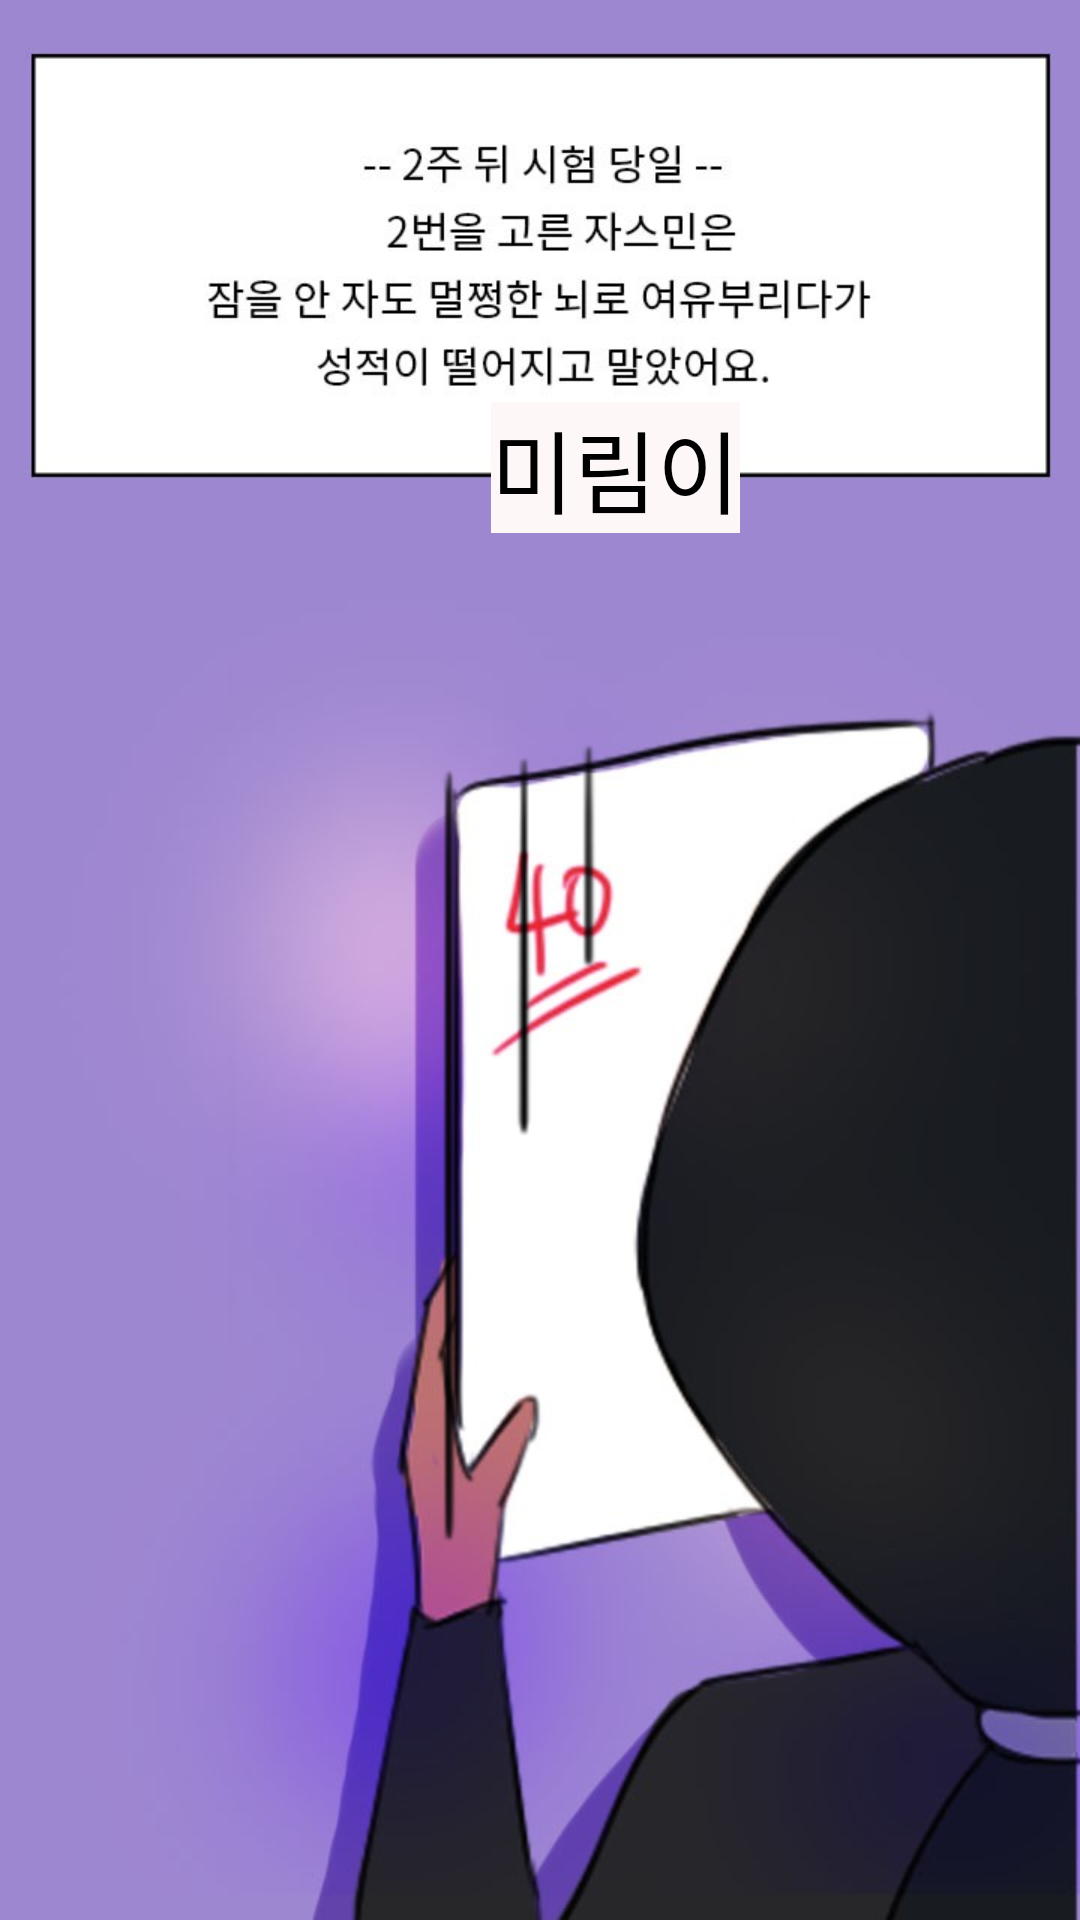

This screen was rendered from an Android layout file. Write that file and the resources it references.
<!-- AndroidManifest.xml: application theme AppTheme -->
<!-- res/layout/frag_fourth8_2.xml -->
<?xml version="1.0" encoding="utf-8"?>

<androidx.constraintlayout.widget.ConstraintLayout
    xmlns:android="http://schemas.android.com/apk/res/android"
    xmlns:app="http://schemas.android.com/apk/res-auto"
    android:layout_width="match_parent"
    android:layout_height="match_parent">

    <ImageView
        android:id="@+id/imageView"
        android:layout_width="match_parent"
        android:layout_height="match_parent"
        app:layout_constraintBottom_toBottomOf="parent"
        app:layout_constraintEnd_toEndOf="parent"
        app:layout_constraintHorizontal_bias="0.0"
        app:layout_constraintStart_toStartOf="parent"
        app:layout_constraintTop_toTopOf="parent"
        app:layout_constraintVertical_bias="0.0"
        app:srcCompat="@drawable/four8_2" />

    <TextView
        android:id="@+id/tv8"
        android:layout_width="wrap_content"
        android:layout_height="wrap_content"
        android:layout_marginTop="134dp"
        android:background="#FDF7F7"
        android:text="미림이"
        android:textColor="#000000"
        android:textSize="30sp"
        app:layout_constraintEnd_toEndOf="parent"
        app:layout_constraintHorizontal_bias="0.591"
        app:layout_constraintStart_toStartOf="parent"
        app:layout_constraintTop_toTopOf="parent" />

    <ImageView
        android:id="@+id/f8_2"
        android:layout_width="wrap_content"
        android:layout_height="wrap_content"
        android:layout_marginTop="76dp"
        app:layout_constraintEnd_toEndOf="parent"
        app:layout_constraintHorizontal_bias="0.088"
        app:layout_constraintStart_toStartOf="parent"
        app:layout_constraintTop_toTopOf="parent"
        app:srcCompat="@drawable/f8_2" />
</androidx.constraintlayout.widget.ConstraintLayout>
<!-- resources referenced by this layout -->
<resources>
  <!-- drawable f8_2: png bitmap (drawable-v24, 11385 bytes) -->
  <!-- drawable four8_2: jpg bitmap (drawable-v24, 59388 bytes) -->
  <style name="AppTheme" parent="Theme.AppCompat.Light.DarkActionBar">
          
          <item name="colorPrimary">@color/colorPrimary</item>
          <item name="colorPrimaryDark">@color/colorPrimaryDark</item>
          <item name="colorAccent">@color/colorAccent</item>
          <item name="windowNoTitle">true</item>
          <item name="android:windowFullscreen">true</item>
      </style>
  <color name="colorPrimary">#E6C2FF</color>
  <color name="colorPrimaryDark">#3700B3</color>
  <color name="colorAccent">#03DAC5</color>
</resources>
